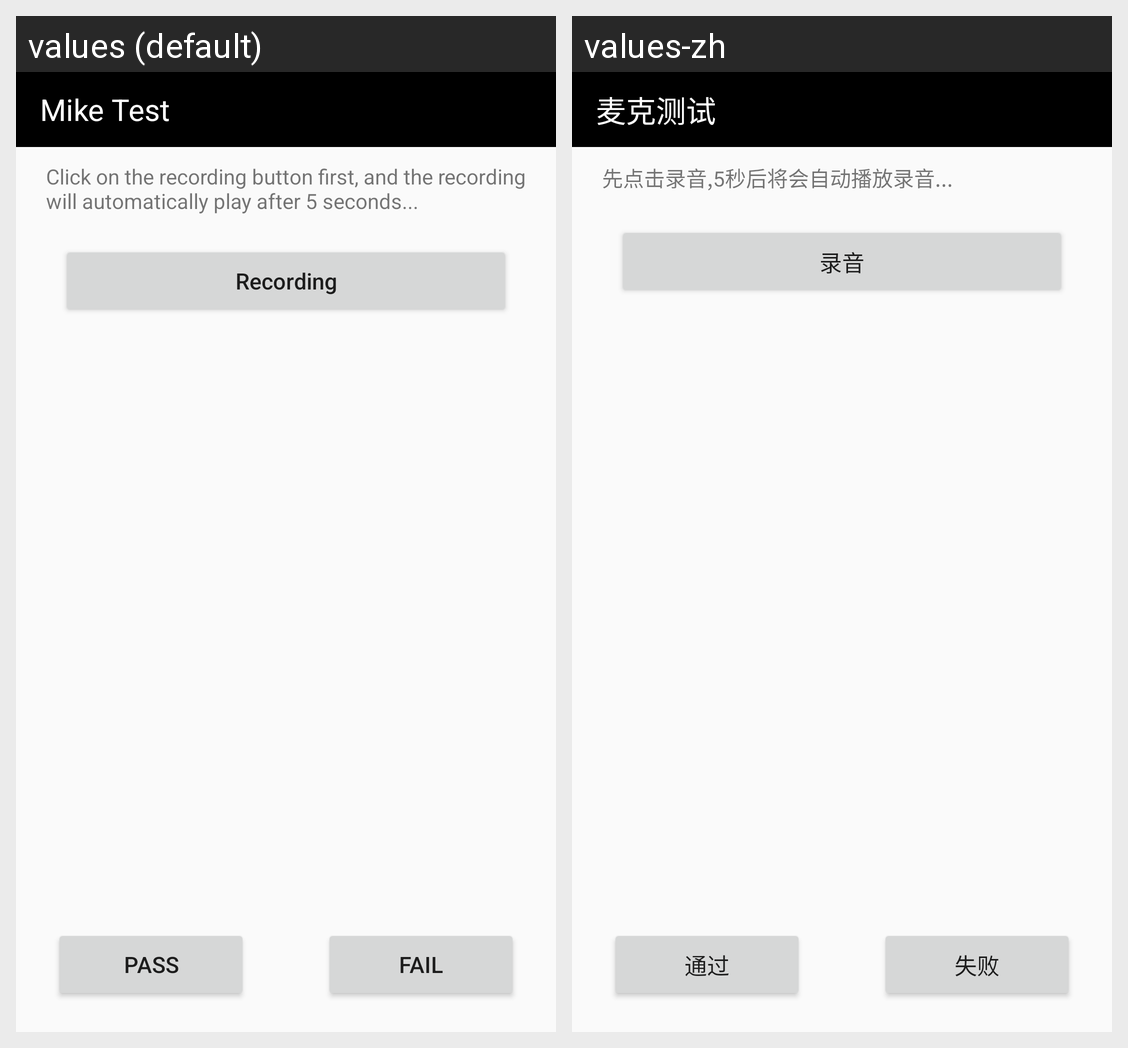

For this localized Android screen grid, give each drawn string resource with its value in every locale shown.
Android screen res/layout/activity_mike_test.xml rendered under 2 locales, left to right: values (default), values-zh. Device: Nexus 5 (rendered at 1080×1920; each locale shown at half size, 540×960, under a caption strip naming it); theme Theme.SRFactoryMode.
Strings drawn on this screen, with the default value and each locale's value (text and hints the layout hard-codes, and strings that could not be matched under every locale, appear in the picture but are not listed):

mike_test
  values: Mike Test
  values-zh: 麦克测试

mike_test_tip
  values: Click on the recording button first, and the recording will automatically play after 5 seconds...
  values-zh: 先点击录音,5秒后将会自动播放录音...

record
  values: Recording
  values-zh: 录音

pass
  values: PASS
  values-zh: 通过

fail
  values: FAIL
  values-zh: 失败
